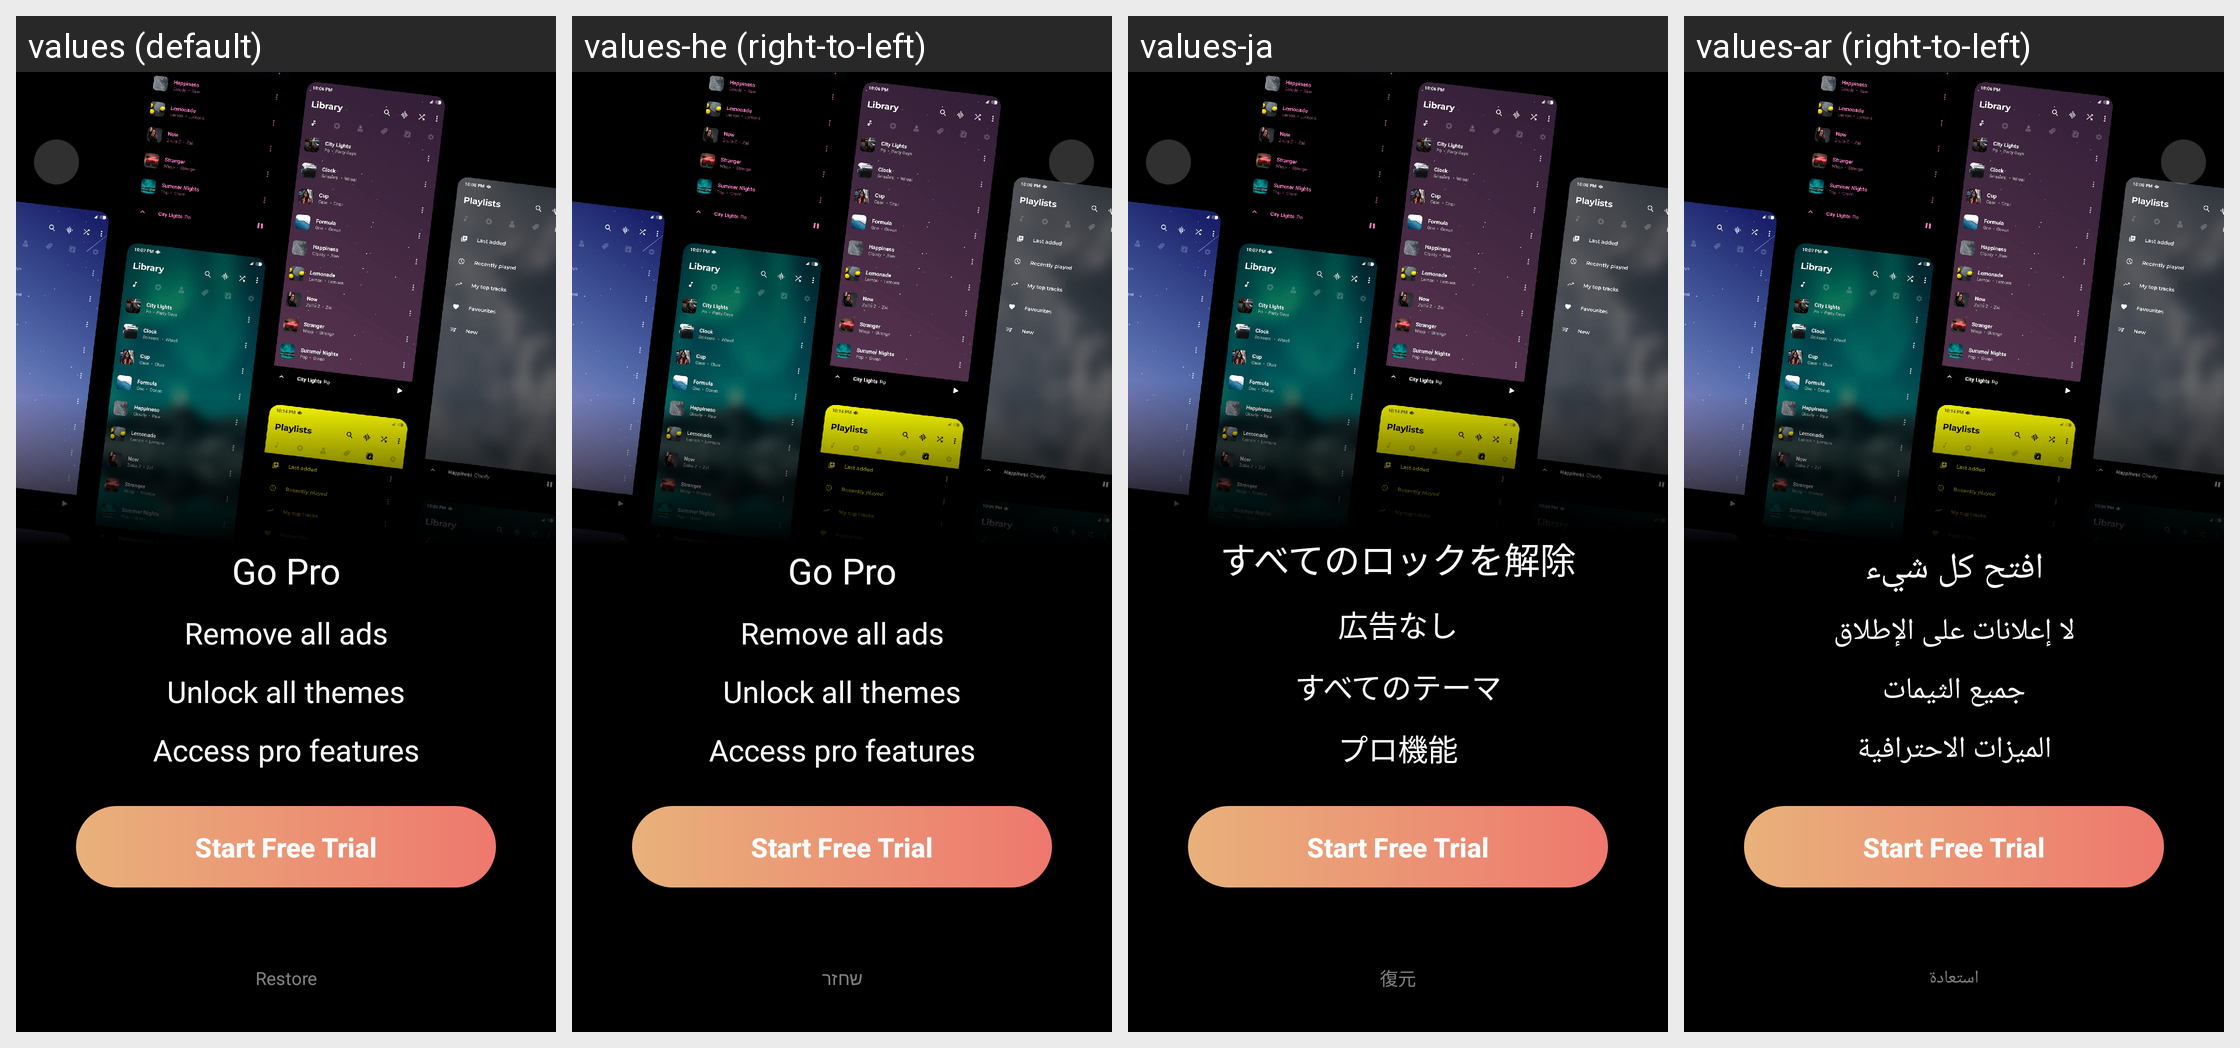

Locale-by-locale string values for the Android screen shown in this grid:
Android screen res/layout/activity_purchase.xml rendered under 4 locales, left to right: values (default), values-he (right-to-left), values-ja, values-ar (right-to-left). Device: Nexus 5 (rendered at 1080×1920; each locale shown at half size, 540×960, under a caption strip naming it); theme Theme.Phonograph.Light.
Other locales in the repository, not shown: values-bg, values-cs, values-de, values-el, values-en-rCA, values-en-rGB, values-es-rES, values-es-rUS, values-fi, values-fr, values-hr, values-hu, values-id, values-in, values-it, values-iw, values-ko, values-nl, values-nn, values-pl, values-pt-rBR, values-pt-rPT, values-ro, values-ru, values-sv, values-tr, values-uk, values-vi, values-zh-rCN, values-zh-rTW.
Strings drawn on this screen, with the default value and each locale's value (text and hints the layout hard-codes, and strings that could not be matched under every locale, appear in the picture but are not listed):

shop_title
  values: Go Pro
  values-he: Go Pro  [not translated; the default value is used]
  values-ja: すべてのロックを解除
  values-ar: افتح كل شيء

shop_desc0
  values: Remove all ads
  values-he: Remove all ads  [not translated; the default value is used]
  values-ja: 広告なし
  values-ar: لا إعلانات على الإطلاق

shop_desc1
  values: Unlock all themes
  values-he: Unlock all themes  [not translated; the default value is used]
  values-ja: すべてのテーマ
  values-ar: جميع الثيمات

shop_desc2
  values: Access pro features
  values-he: Access pro features  [not translated; the default value is used]
  values-ja: プロ機能
  values-ar: الميزات الاحترافية

start_free_trial
  values: Start Free Trial
  values-he: Start Free Trial  [not translated; the default value is used]
  values-ja: Start Free Trial  [not translated; the default value is used]
  values-ar: Start Free Trial  [not translated; the default value is used]

restore
  values: Restore
  values-he: שחזר
  values-ja: 復元
  values-ar: استعادة
